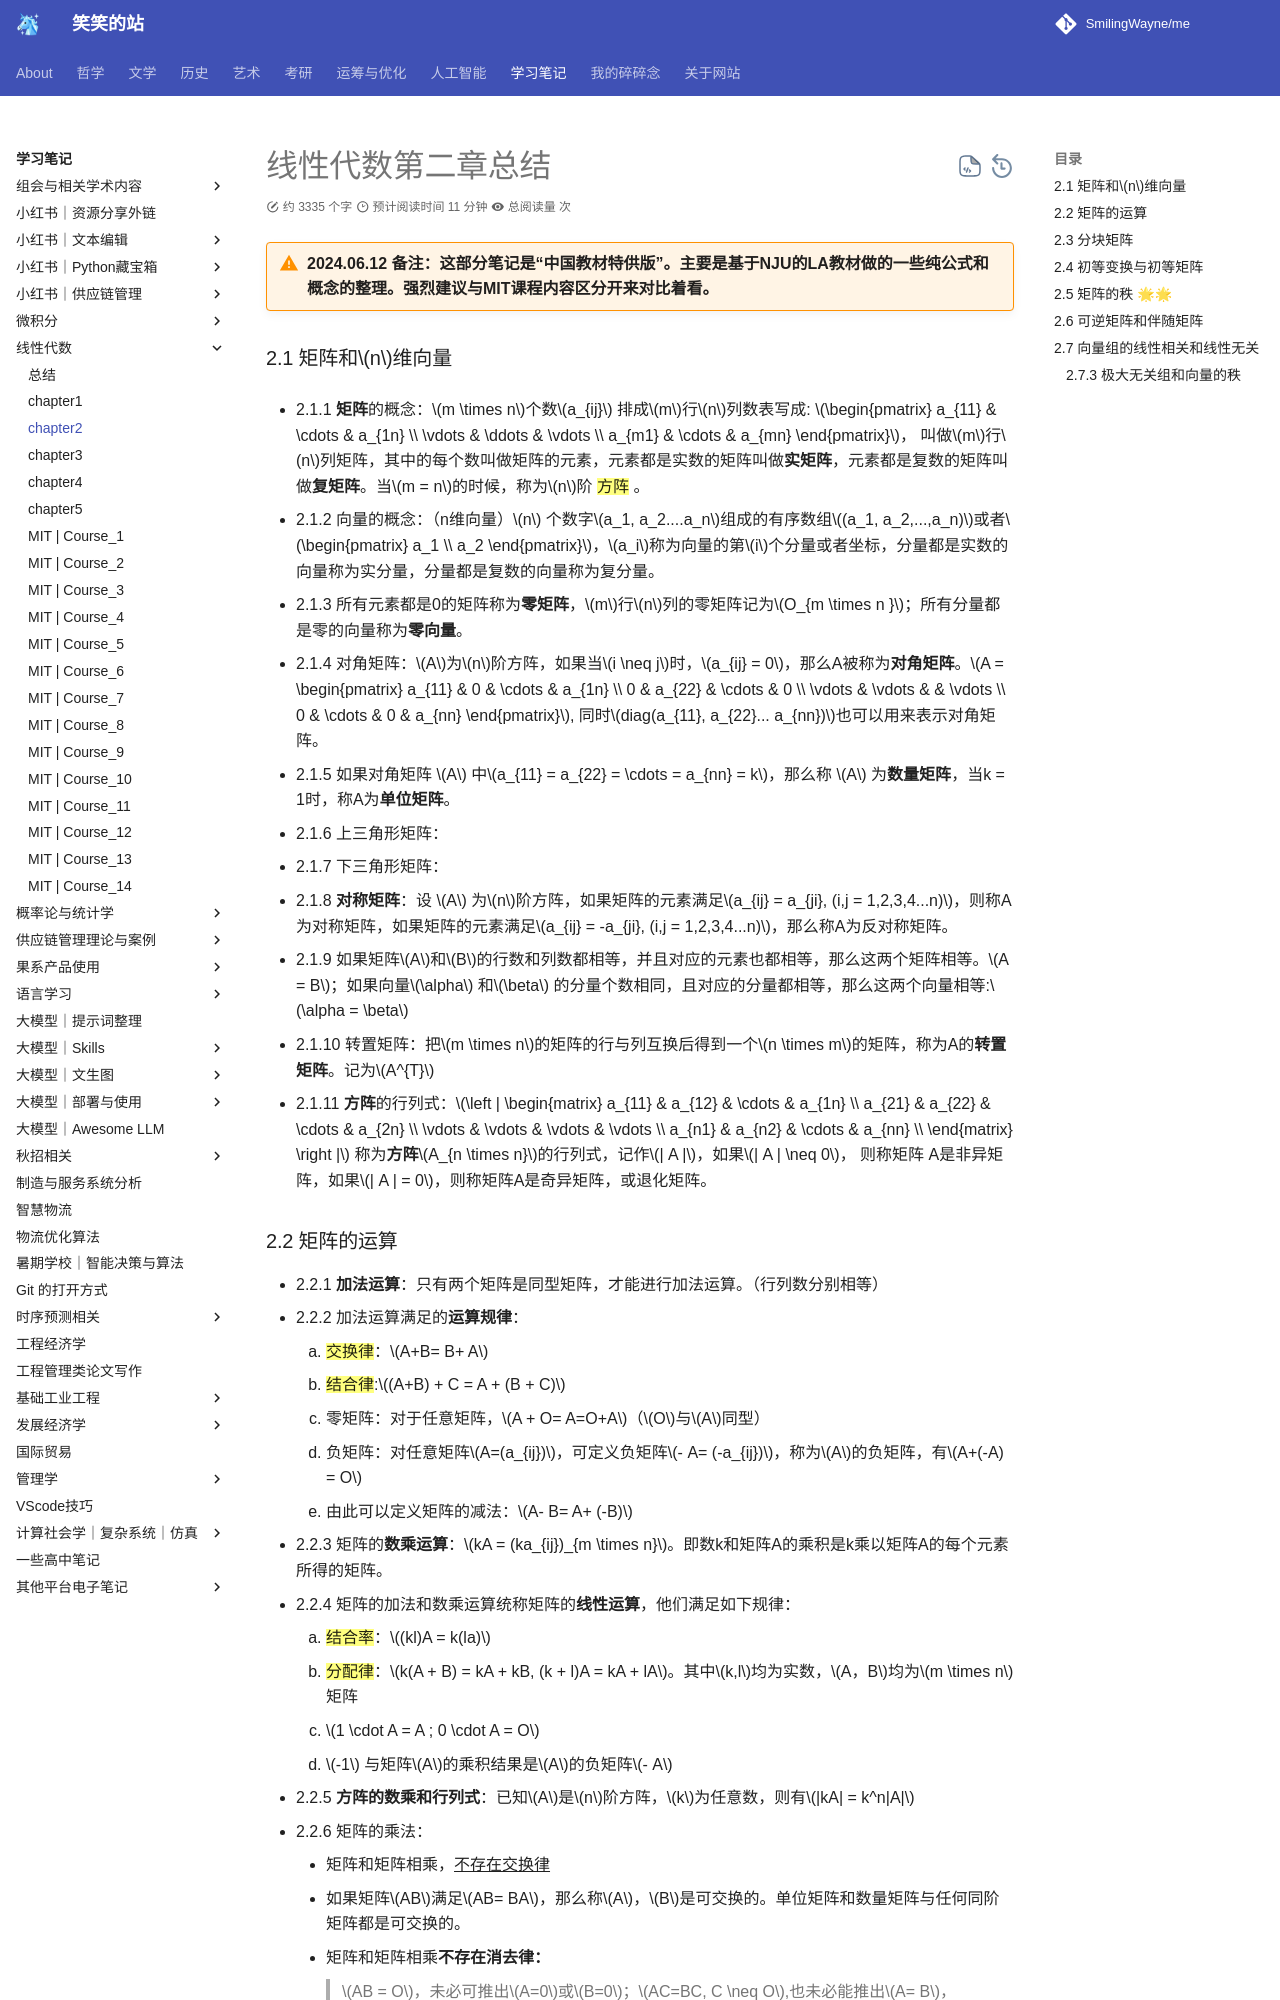

repository: SmilingWayne/me · page: Study/LinearAlgebra/Chapter2/index.html · generator: mkdocs


# 线性代数第二章总结

!!! warning "2024.06.12 备注：这部分笔记是“中国教材特供版”。主要是基于NJU的LA教材做的一些纯公式和概念的整理。强烈建议与MIT课程内容区分开来对比着看。"

### 2.1 矩阵和$n$维向量

- 2.1.1 **矩阵**的概念：$m \times n$个数$a_{ij}$ 排成$m$行$n$列数表写成:
  $\begin{pmatrix}
     a_{11} & \cdots & a_{1n} \\ 
      \vdots & \ddots & \vdots \\ 
      a_{m1} & \cdots & a_{mn}  
    \end{pmatrix}$，
    叫做$m$行$n$列矩阵，其中的每个数叫做矩阵的元素，元素都是实数的矩阵叫做**实矩阵**，元素都是复数的矩阵叫做**复矩阵**。当$m = n$的时候，称为$n$阶 ==方阵== 。

- 2.1.2 向量的概念：（n维向量）$n$ 个数字$a_1, a_2....a_n$组成的有序数组$(a_1, a_2,...,a_n)$或者$\begin{pmatrix} a_1 \\ a_2 \end{pmatrix}$，$a_i$称为向量的第$i$个分量或者坐标，分量都是实数的向量称为实分量，分量都是复数的向量称为复分量。
  
- 2.1.3 所有元素都是0的矩阵称为**零矩阵**，$m$行$n$列的零矩阵记为$O_{m \times n }$；所有分量都是零的向量称为**零向量**。

- 2.1.4 对角矩阵：$A$为$n$阶方阵，如果当$i \neq j$时，$a_{ij} = 0$，那么A被称为**对角矩阵**。$A = \begin{pmatrix}
     a_{11} & 0 & \cdots & a_{1n} \\ 
      0 & a_{22} & \cdots & 0 \\ 
      \vdots & \vdots &  & \vdots \\ 
      0 & \cdots & 0 & a_{nn}  
    \end{pmatrix}$, 同时$diag(a_{11}, a_{22}... a_{nn})$也可以用来表示对角矩阵。

- 2.1.5 如果对角矩阵 $A$ 中$a_{11} = a_{22} = \cdots = a_{nn} = k$，那么称 $A$ 为**数量矩阵**，当k = 1时，称A为**单位矩阵**。

- 2.1.6 上三角形矩阵：
- 2.1.7 下三角形矩阵：
- 2.1.8 **对称矩阵**：设 $A$ 为$n$阶方阵，如果矩阵的元素满足$a_{ij} = a_{ji}, (i,j = 1,2,3,4...n)$，则称A为对称矩阵，如果矩阵的元素满足$a_{ij} = -a_{ji}, (i,j = 1,2,3,4...n)$，那么称A为反对称矩阵。
- 2.1.9 如果矩阵$A$和$B$的行数和列数都相等，并且对应的元素也都相等，那么这两个矩阵相等。$A = B$；如果向量$\alpha$ 和$\beta$ 的分量个数相同，且对应的分量都相等，那么这两个向量相等:$\alpha = \beta$
- 2.1.10 转置矩阵：把$m \times n$的矩阵的行与列互换后得到一个$n \times m$的矩阵，称为A的**转置矩阵**。记为$A^{T}$
- 2.1.11  **方阵**的行列式：$\left | \begin{matrix}
a_{11} & a_{12} & \cdots  & a_{1n} \\
a_{21} & a_{22} & \cdots  & a_{2n} \\
\vdots & \vdots & \vdots  & \vdots \\
a_{n1} & a_{n2} & \cdots  & a_{nn} \\
\end{matrix} \right  |$ 称为**方阵**$A_{n \times n}$的行列式，记作$| A |$，如果$| A | \neq 0$， 则称矩阵 A是非异矩阵，如果$| A | = 0$，则称矩阵A是奇异矩阵，或退化矩阵。
